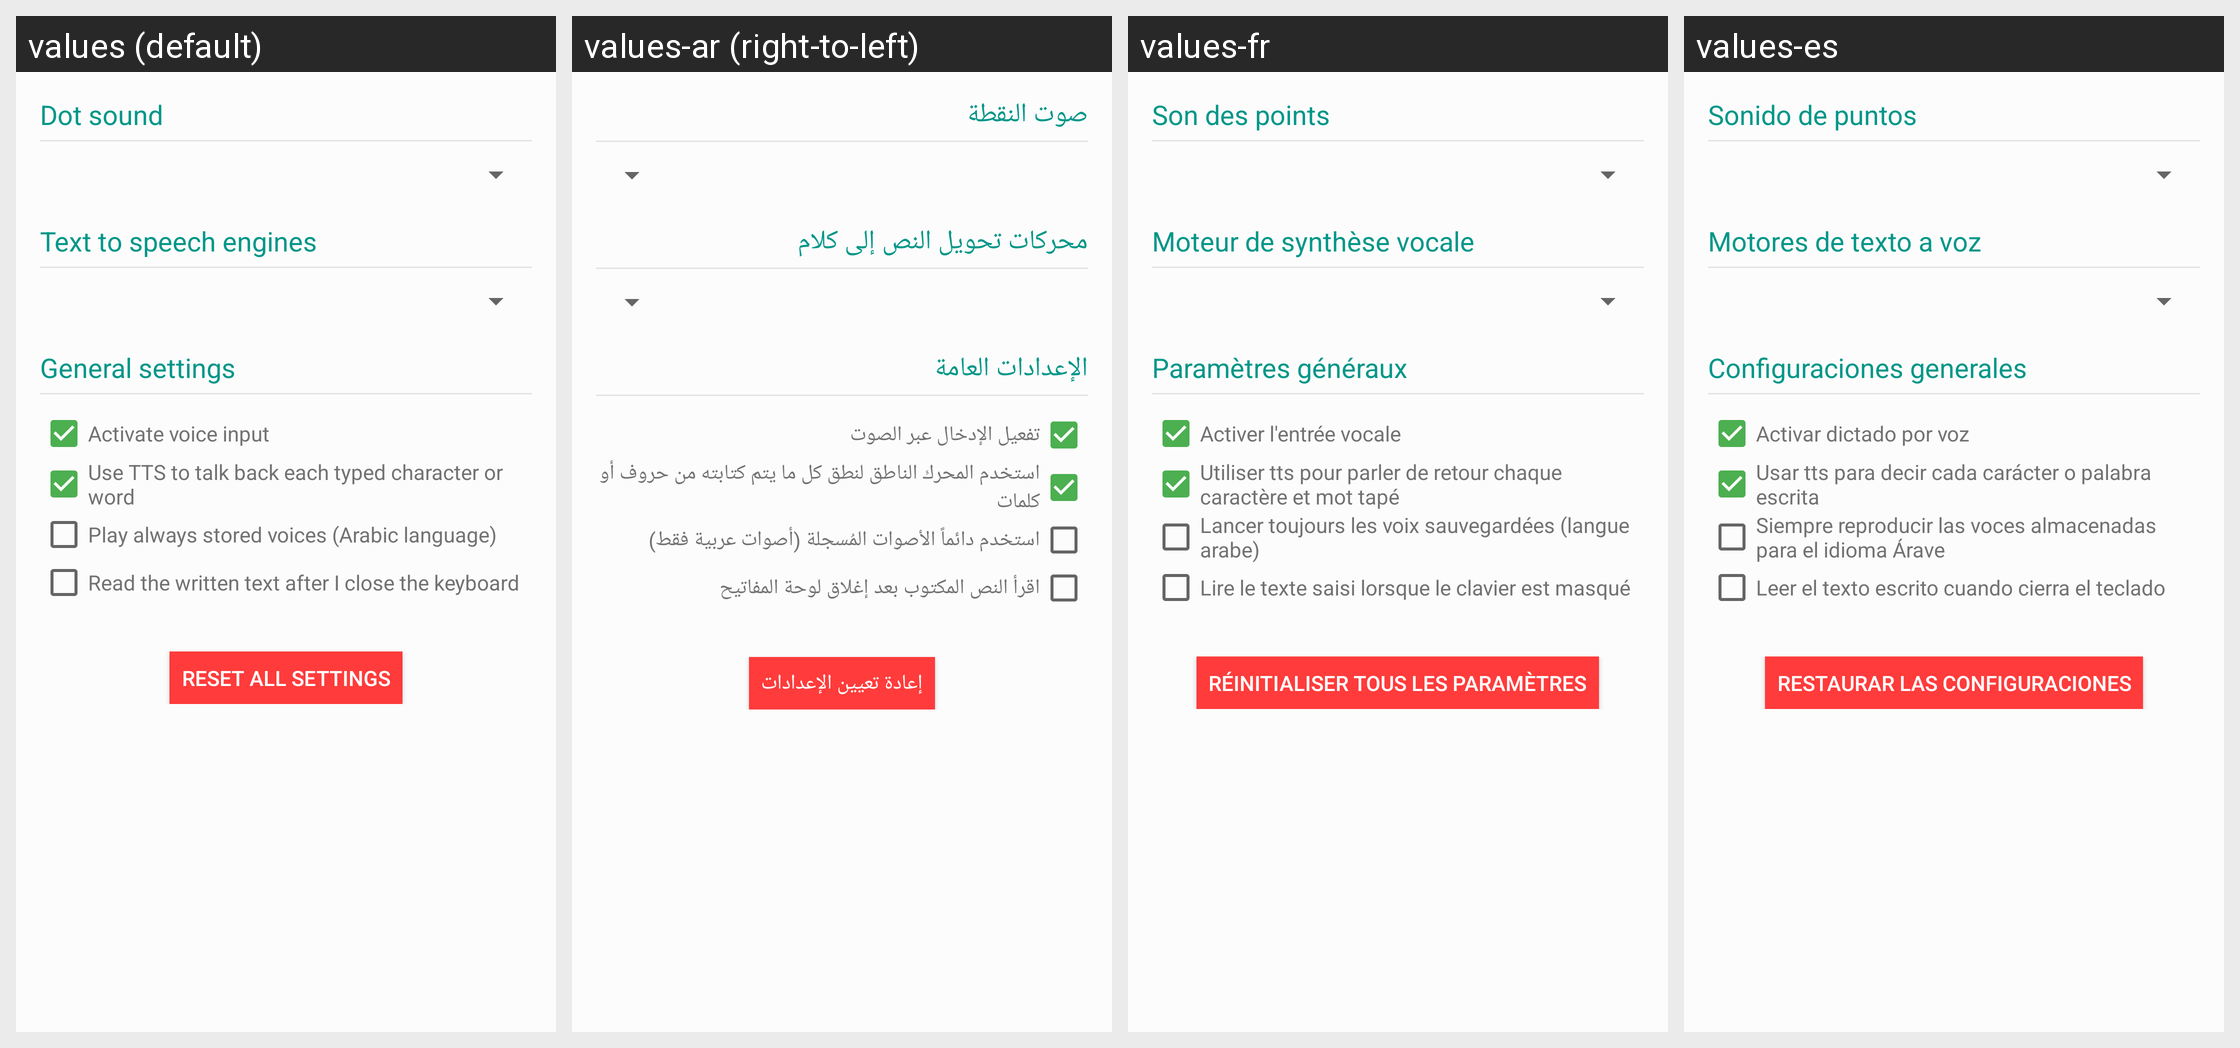

Translations of the strings shown on this Android screen, per locale in the grid:
Android screen res/layout/activity_settings_sounds.xml rendered under 4 locales, left to right: values (default), values-ar (right-to-left), values-fr, values-es. Device: Nexus 5 (rendered at 1080×1920; each locale shown at half size, 540×960, under a caption strip naming it); theme AppTheme.
Strings drawn on this screen, with the default value and each locale's value (text and hints the layout hard-codes, and strings that could not be matched under every locale, appear in the picture but are not listed):

sound_over_braille_dot
  values: Dot sound
  values-ar: صوت النقطة
  values-fr: Son des points
  values-es: Sonido de puntos

tts_engines_item
  values: Text to speech engines
  values-ar: محركات تحويل النص إلى كلام
  values-fr: Moteur de synthèse vocale
  values-es: Motores de texto a voz

general_settings_text
  values: General settings
  values-ar: الإعدادات العامة
  values-fr: Paramètres généraux
  values-es: Configuraciones generales

activate_voice_sound
  values: Activate voice input
  values-ar: تفعيل الإدخال عبر الصوت
  values-fr: Activer l'entrée vocale
  values-es: Activar dictado por voz

talk_back_char
  values: Use TTS to talk back each typed character or word
  values-ar: استخدم المحرك الناطق لنطق كل ما يتم كتابته من حروف أو كلمات
  values-fr: Utiliser tts pour parler de retour chaque caractère et mot tapé
  values-es: Usar tts para decir cada carácter o palabra escrita

play_always_stored_voices
  values: Play always stored voices (Arabic language)
  values-ar: استخدم دائماً الأصوات المُسجلة (أصوات عربية فقط)
  values-fr: Lancer toujours les voix sauvegardées (langue arabe)
  values-es: Siempre reproducir las voces almacenadas para el idioma Árave

read_written_text
  values: Read the written text after I close the keyboard
  values-ar: اقرأ النص المكتوب بعد إغلاق لوحة المفاتيح
  values-fr: Lire le texte saisi lorsque le clavier est masqué
  values-es: Leer el texto escrito cuando cierra el teclado

reset_settings
  values: Reset all settings
  values-ar: إعادة تعيين الإعدادات
  values-fr: Réinitialiser tous les paramètres
  values-es: Restaurar las configuraciones
